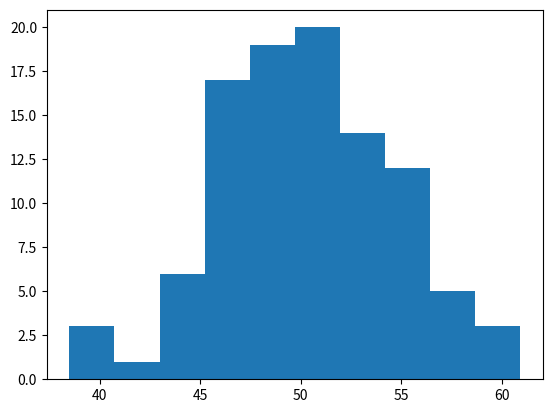

Recreate this plot in Python.
from numpy.random import seed
from numpy.random import randn
from matplotlib import pyplot

seed(1)

data = 5 * randn(100) + 50

pyplot.hist(data)
pyplot.show()
